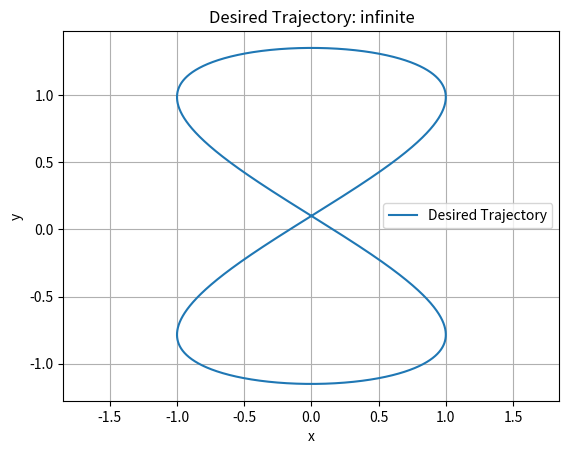
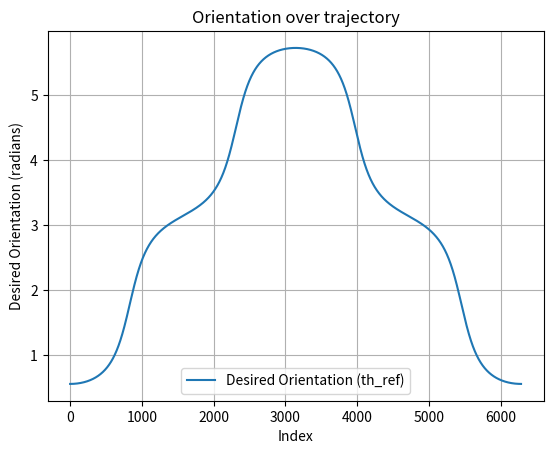
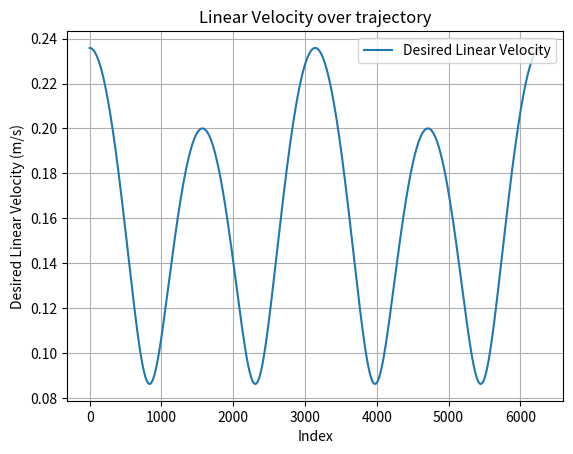
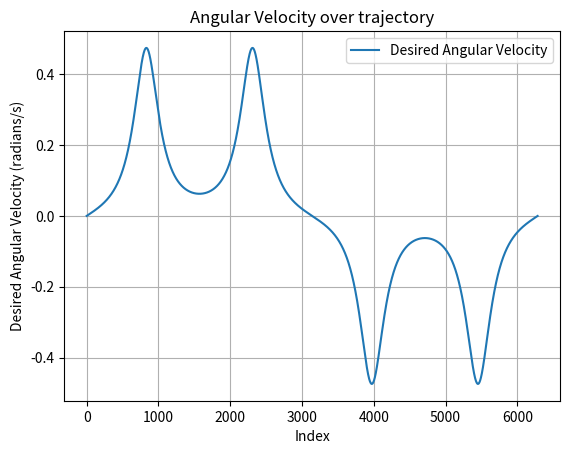

These charts were generated, in order, by the following Python code:

import numpy as np
import matplotlib.pyplot as plt

class Trajectory():
    def __init__(self, dt, trajectory):
        self.dt         = dt
        self.trajectory = trajectory

    def get_path(self):

        if self.trajectory == "circle":
            theta = np.arange(0, 2 * np.pi, self.dt)
            x_ref = np.sin(theta)
            y_ref = np.cos(theta)
        elif self.trajectory == "random":
            eta, alpha = 1.75, 3
            theta = np.arange(0, 2 * np.pi * alpha * 4, self.dt)

            # Coeficientes aleatorios para generar una curva suave
            a1, a2 = np.random.rand(2) * 2  # Amplitudes aleatorias
            f1, f2 = np.random.randint(1, 5, 2)  # Frecuencias aleatorias

            x_ref = eta * np.sin(f1 * theta / alpha) + a1 * np.sin(f2 * theta / alpha)
            y_ref = eta * np.sin(f1 * theta / (2 * alpha)) + a2 * np.sin(f2 * theta / (2 * alpha))
            
        elif self.trajectory == "infinite":
            eta, alpha = 1.25, 5
            theta = np.arange(0, 2 * np.pi * alpha * 2, self.dt)
            # x_ref = np.sin(2 * theta / alpha)
            # y_ref = eta * np.sin(theta / alpha)
            x_ref = 1 * np.sin(theta / alpha)
            y_ref = 0.1 +  eta * np.sin(theta / (2 * alpha))
        else:
            print("Options are 1. circle 2. random 3. infinite")

        dx_ref = np.gradient(x_ref, self.dt)
        dy_ref = np.gradient(y_ref, self.dt)
        th_ref = np.unwrap(np.arctan2(np.gradient(y_ref, self.dt), np.gradient(x_ref, self.dt))) # To avoid discontinuity
        # th_ref = np.arctan2(np.gradient(y_ref, self.dt), np.gradient(x_ref, self.dt))

        ddx_ref = np.gradient(dx_ref, self.dt)
        ddy_ref = np.gradient(dy_ref, self.dt)

        vref = np.sqrt(dx_ref**2 + dy_ref**2) # 0.2*np.ones(len(x_ref))# np.sqrt(dx_ref**2 + dy_ref**2)
        wref = (ddy_ref * dx_ref - ddx_ref * dy_ref) / (dx_ref**2 + dy_ref**2)

        return x_ref, y_ref, th_ref, vref, wref

    def plot_trajectory(self, x_ref, y_ref, th_ref, vref, wref):

        plt.figure()
        plt.plot(x_ref, y_ref, label="Desired Trajectory")
        plt.xlabel("x")
        plt.ylabel("y")
        plt.title(f"Desired Trajectory: {self.trajectory}")
        plt.legend()
        plt.axis("equal")
        plt.grid()
        plt.show()

        plt.figure()
        plt.plot(th_ref, label="Desired Orientation (th_ref)")
        plt.xlabel("Index")
        plt.ylabel("Desired Orientation (radians)")
        plt.title("Orientation over trajectory")
        plt.legend()
        plt.grid()
        plt.show()

        plt.figure()
        plt.plot(vref, label="Desired Linear Velocity")
        plt.xlabel("Index")
        plt.ylabel("Desired Linear Velocity (m/s)")
        plt.title("Linear Velocity over trajectory")
        plt.legend()
        plt.grid()
        plt.show()

        plt.figure()
        plt.plot(wref, label="Desired Angular Velocity")
        plt.xlabel("Index")
        plt.ylabel("Desired Angular Velocity (radians/s)")
        plt.title("Angular Velocity over trajectory")
        plt.legend()
        plt.grid()
        plt.show()

if __name__ == "__main__":
    dt                              = 0.01
    trajectory                      = "infinite"
    path                            = Trajectory(dt, trajectory)
    xref, yref, thref, vref, wref   = path.get_path()

    path.plot_trajectory(xref, yref, thref, vref, wref)